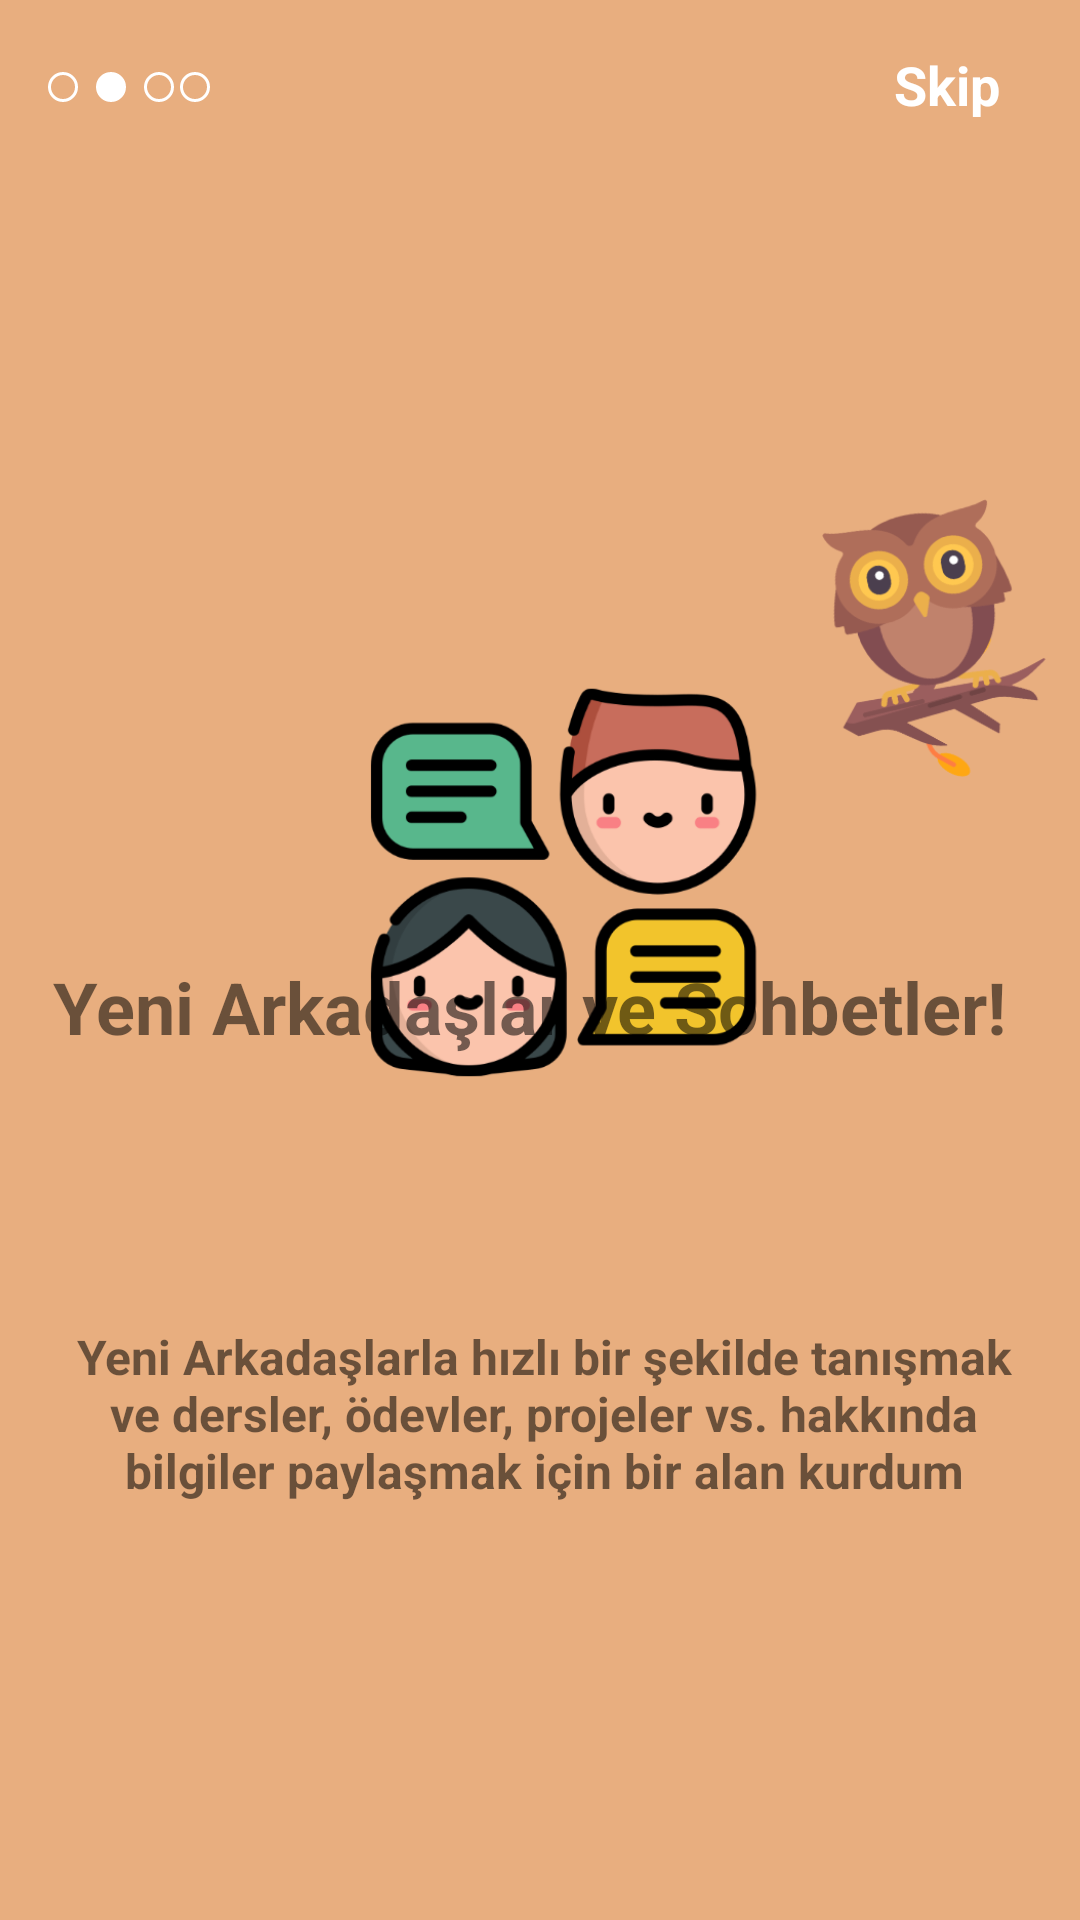

Layout XML and referenced resources for this Android screen:
<!-- AndroidManifest.xml: application theme Theme.LuqidSwipeAnimation -->
<!-- res/layout/fragment_b.xml -->
<?xml version="1.0" encoding="utf-8"?>
<androidx.constraintlayout.widget.ConstraintLayout xmlns:android="http://schemas.android.com/apk/res/android"
    xmlns:app="http://schemas.android.com/apk/res-auto"
    xmlns:tools="http://schemas.android.com/tools"
    android:layout_width="match_parent"
    android:layout_height="match_parent"
    tools:context=".FragmentB"
    android:background="#E8AE7F">


    <ImageView
        android:id="@+id/imageView12"
        android:layout_width="wrap_content"
        android:layout_height="wrap_content"
        android:layout_marginStart="32dp"
        android:layout_marginLeft="32dp"
        android:layout_marginTop="24dp"
        android:src="@drawable/circle_filled"
        app:layout_constraintStart_toStartOf="parent"
        app:layout_constraintTop_toTopOf="parent" />

    <ImageView
        android:id="@+id/imageView13"
        android:layout_width="wrap_content"
        android:layout_height="wrap_content"
        android:layout_marginStart="16dp"
        android:layout_marginLeft="16dp"
        android:layout_marginTop="24dp"
        android:src="@drawable/circle"
        app:layout_constraintStart_toStartOf="parent"
        app:layout_constraintTop_toTopOf="parent" />

    <ImageView
        android:id="@+id/imageView14"
        android:layout_width="wrap_content"
        android:layout_height="wrap_content"
        android:layout_marginStart="60dp"
        android:layout_marginLeft="60dp"
        android:layout_marginTop="24dp"
        android:src="@drawable/circle"
        app:layout_constraintStart_toStartOf="parent"
        app:layout_constraintTop_toTopOf="parent" />

    <ImageView
        android:id="@+id/imageView15"
        android:layout_width="wrap_content"
        android:layout_height="wrap_content"
        android:layout_marginStart="48dp"
        android:layout_marginLeft="48dp"
        android:layout_marginTop="24dp"
        android:src="@drawable/circle"
        app:layout_constraintStart_toStartOf="parent"
        app:layout_constraintTop_toTopOf="parent" />

    <TextView
        android:id="@+id/textView5"
        android:layout_width="400dp"
        android:layout_height="105dp"
        android:gravity="center_horizontal"
        android:paddingLeft="40dp"
        android:paddingRight="40dp"
        android:text="Yeni Arkadaşlarla hızlı bir şekilde tanışmak ve dersler, ödevler, projeler vs. hakkında bilgiler paylaşmak için bir alan kurdum"
        android:textAlignment="center"
        android:textSize="16dp"
        android:textStyle="bold"
        app:layout_constraintBottom_toBottomOf="parent"
        app:layout_constraintEnd_toEndOf="parent"
        app:layout_constraintHorizontal_bias="0.476"
        app:layout_constraintStart_toStartOf="parent"
        app:layout_constraintTop_toTopOf="parent"
        app:layout_constraintVertical_bias="0.825"
        tools:ignore="MissingConstraints" />

    <TextView
        android:id="@+id/textView4"
        android:layout_width="54dp"
        android:layout_height="35dp"
        android:layout_marginTop="16dp"
        android:layout_marginEnd="8dp"
        android:layout_marginRight="8dp"
        android:text="Skip"
        android:textColor="#FFFFFF"
        android:textSize="18sp"
        android:textStyle="bold"
        app:layout_constraintEnd_toEndOf="parent"
        app:layout_constraintTop_toTopOf="parent" />

    <ImageView
        android:id="@+id/imageView10"
        android:layout_width="369dp"
        android:layout_height="557dp"
        android:layout_marginTop="16dp"
        android:src="@drawable/logo2"
        app:layout_constraintEnd_toEndOf="parent"
        app:layout_constraintHorizontal_bias="0.0"
        app:layout_constraintStart_toStartOf="parent"
        app:layout_constraintTop_toTopOf="parent" />

    <TextView
        android:id="@+id/textView6"
        android:layout_width="325dp"
        android:layout_height="58dp"
        android:layout_marginBottom="64dp"
        android:text="Yeni Arkadaşlar ve Sohbetler!"
        android:textSize="24sp"
        android:textStyle="bold"
        app:layout_constraintBottom_toTopOf="@+id/textView5"
        app:layout_constraintEnd_toEndOf="parent"
        app:layout_constraintStart_toStartOf="parent" />
</androidx.constraintlayout.widget.ConstraintLayout>
<!-- resources referenced by this layout -->
<resources>
  <!-- drawable circle (drawable) -->
  <?xml version="1.0" encoding="utf-8"?>
  <selector xmlns:android="http://schemas.android.com/apk/res/android">
  
      <item>
          <shape android:shape="oval">
              <size android:width="10dp" android:height="10dp"/>
              <stroke android:width="1dp" android:color="@color/white"/>
          </shape>
      </item>
  </selector>
  <!-- drawable circle_filled (drawable) -->
  <?xml version="1.0" encoding="utf-8"?>
  <selector xmlns:android="http://schemas.android.com/apk/res/android">
  
      <item>
          <shape android:shape="oval">
              <size android:width="10dp" android:height="10dp"/>
              <solid android:color="@color/white"/>
              <stroke android:width="1dp" android:color="@color/white"/>
          </shape>
      </item>
  </selector>
  <!-- drawable logo2: png bitmap (drawable, 93209 bytes) -->
  <style name="Theme.LuqidSwipeAnimation" parent="Theme.MaterialComponents.DayNight.NoActionBar">
          
          <item name="colorPrimary">@color/purple_500</item>
          <item name="colorPrimaryVariant">@color/purple_700</item>
          <item name="colorOnPrimary">@color/white</item>
          
          <item name="colorSecondary">@color/teal_200</item>
          <item name="colorSecondaryVariant">@color/teal_700</item>
          <item name="colorOnSecondary">@color/black</item>
          
          <item name="android:statusBarColor" tools:targetApi="l">?attr/colorPrimaryVariant</item>
          
      </style>
  <!-- not gathered from this repository: default colours our renderer supplied (Android Studio template values) -->
  <color name="purple_500">#FF6200EE</color>
  <color name="purple_700">#FF3700B3</color>
  <color name="teal_200">#FF03DAC5</color>
  <color name="teal_700">#FF018786</color>
  <color name="black">#FF000000</color>
  <color name="white">#FFFFFFFF</color>
</resources>
